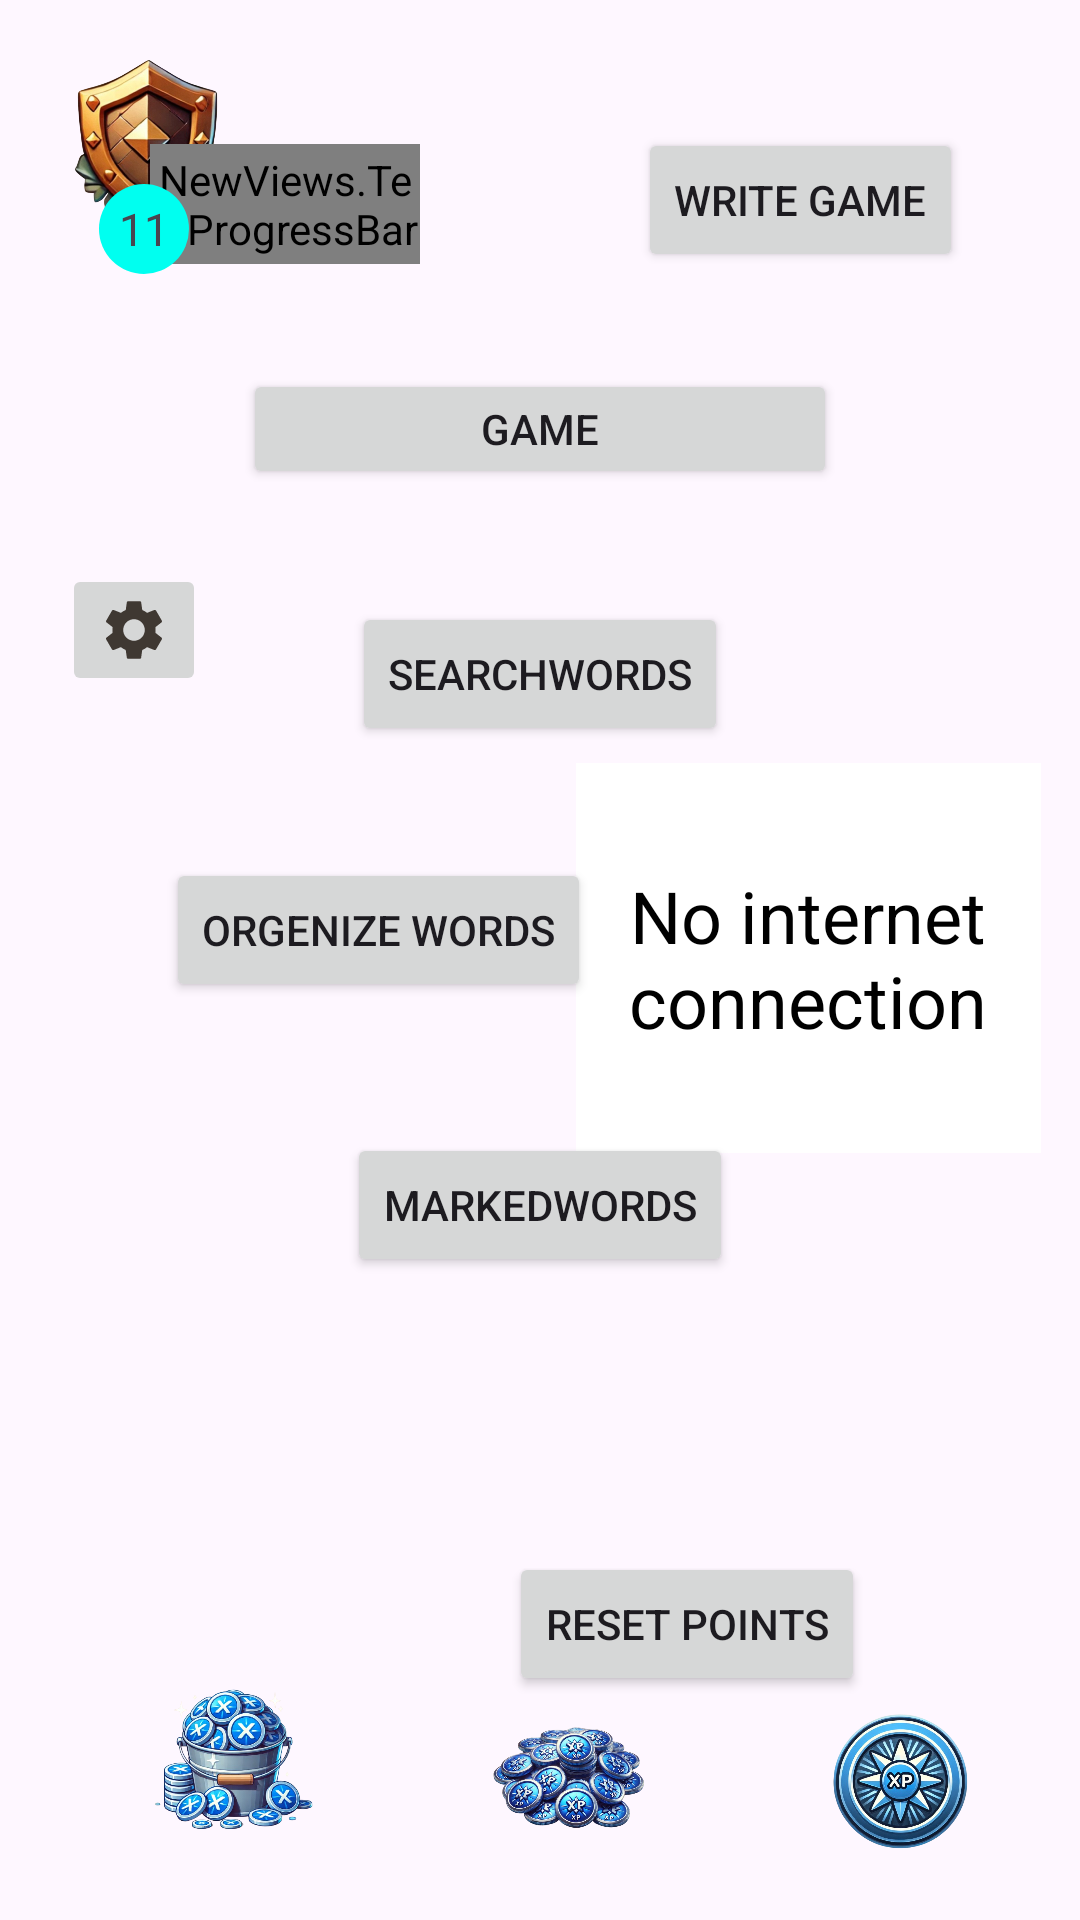

The Android layout XML behind this screen, and the referenced resources:
<!-- AndroidManifest.xml: application theme Theme.ViewPagerTry2 -->
<!-- res/layout/activity_menu_offline_page.xml -->
<?xml version="1.0" encoding="utf-8"?>
<androidx.constraintlayout.widget.ConstraintLayout xmlns:android="http://schemas.android.com/apk/res/android"
    xmlns:app="http://schemas.android.com/apk/res-auto"
    xmlns:tools="http://schemas.android.com/tools"
    android:id="@+id/main"
    android:layout_width="match_parent"
    android:layout_height="match_parent"
    android:layoutDirection="ltr"
    tools:context="OfflineActivities.MenuOfflinePage">

    <TextView
        android:id="@+id/daily_word_textView"
        android:layout_width="155dp"
        android:layout_height="130dp"
        android:background="@android:color/white"
        android:gravity="center"
        android:padding="16dp"
        android:text="No internet connection"
        android:textColor="@android:color/black"
        android:textSize="24sp"
        app:layout_constraintBottom_toBottomOf="parent"
        app:layout_constraintDimensionRatio="1:1"
        app:layout_constraintEnd_toEndOf="parent"
        app:layout_constraintHorizontal_bias="0.937"
        app:layout_constraintStart_toStartOf="parent"
        app:layout_constraintTop_toTopOf="parent"
        app:layout_constraintVertical_bias="0.499" />

    <Button
        android:id="@+id/orgenizeWordsButtonMenu"
        android:layout_width="wrap_content"
        android:layout_height="wrap_content"
        android:onClick="orgenizeButtonClicked"
        android:text="Orgenize Words"
        app:layout_constraintBottom_toBottomOf="parent"
        app:layout_constraintEnd_toEndOf="parent"
        app:layout_constraintHorizontal_bias="0.253"
        app:layout_constraintStart_toStartOf="parent"
        app:layout_constraintTop_toTopOf="parent"
        app:layout_constraintVertical_bias="0.483" />

    <Button
        android:id="@+id/gameButton"
        android:layout_width="198dp"
        android:layout_height="40dp"
        android:onClick="gameButtonClicked"
        android:text="game"
        app:layout_constraintBottom_toTopOf="@+id/orgenizeWordsButtonMenu"
        app:layout_constraintEnd_toEndOf="parent"
        app:layout_constraintHorizontal_bias="0.5"
        app:layout_constraintStart_toStartOf="parent"
        app:layout_constraintTop_toTopOf="parent"
        app:layout_constraintVertical_bias="0.5" />

    <Button
        android:id="@+id/button5"
        android:layout_width="wrap_content"
        android:layout_height="wrap_content"
        android:onClick="searchWordsButtonClicked"
        android:text="searchWords"
        app:layout_constraintBottom_toTopOf="@+id/orgenizeWordsButtonMenu"
        app:layout_constraintEnd_toEndOf="parent"
        app:layout_constraintHorizontal_bias="0.5"
        app:layout_constraintStart_toStartOf="parent"
        app:layout_constraintTop_toBottomOf="@+id/gameButton"
        app:layout_constraintVertical_bias="0.5" />

    <ImageButton
        android:id="@+id/imageButton5"
        android:layout_width="wrap_content"
        android:layout_height="wrap_content"
        android:layout_marginTop="188dp"
        app:layout_constraintEnd_toEndOf="parent"
        app:layout_constraintHorizontal_bias="0.066"
        app:layout_constraintStart_toStartOf="parent"
        app:layout_constraintTop_toTopOf="parent"
        app:srcCompat="@drawable/baseline_settings_24" />

    <Button
        android:id="@+id/writeGameButton"
        android:layout_width="wrap_content"
        android:layout_height="wrap_content"
        android:onClick="writeGameButtonClicked"
        android:text="Write Game"
        app:layout_constraintBottom_toTopOf="@+id/gameButton"
        app:layout_constraintEnd_toEndOf="parent"
        app:layout_constraintHorizontal_bias="0.787"
        app:layout_constraintStart_toEndOf="@+id/imageButton5"
        app:layout_constraintTop_toTopOf="parent"
        app:layout_constraintVertical_bias="0.567" />

    <Button
        android:id="@+id/markedWordsButton"
        android:layout_width="wrap_content"
        android:layout_height="wrap_content"
        android:onClick="markedWordButtonClicked"
        android:text="markedWords"
        app:layout_constraintBottom_toBottomOf="parent"
        app:layout_constraintEnd_toEndOf="parent"
        app:layout_constraintHorizontal_bias="0.5"
        app:layout_constraintStart_toStartOf="parent"
        app:layout_constraintTop_toBottomOf="@+id/gameButton"
        app:layout_constraintVertical_bias="0.5" />

    <ImageView
        android:id="@+id/progressRankImageView"
        android:layout_width="60dp"
        android:layout_height="60dp"
        android:layout_marginTop="16dp"
        android:background="@null"
        android:onClick="RankImageClicked"
        android:src="@drawable/bronze_shield"
        app:layout_constraintEnd_toEndOf="parent"
        app:layout_constraintHorizontal_bias="0.069"
        app:layout_constraintStart_toStartOf="parent"
        app:layout_constraintTop_toTopOf="parent" />

    <NewViews.TextProgressBar
        android:id="@+id/progressBar"
        style="?android:attr/progressBarStyleHorizontal"
        android:layout_width="90dp"
        android:layout_height="40dp"
        android:layout_marginTop="48dp"
        android:layout_marginEnd="220dp"
        android:progressTint="@color/cyan"
        app:layout_constraintEnd_toEndOf="parent"
        app:layout_constraintTop_toTopOf="parent" />

    <TextView
        android:id="@+id/currentLevelTextView"
        android:layout_width="30dp"
        android:layout_height="30dp"
        android:layout_marginTop="-15dp"
        android:background="@drawable/circle_background"
        android:gravity="center"
        android:text="11"
        android:textSize="15dp"
        app:layout_constraintEnd_toEndOf="parent"
        app:layout_constraintHorizontal_bias="0.100"
        app:layout_constraintStart_toStartOf="parent"
        app:layout_constraintTop_toBottomOf="@+id/progressRankImageView" />

    <ImageView
        android:id="@+id/imageView"
        android:layout_width="89dp"
        android:layout_height="83dp"
        android:src="@drawable/backet_of_coins"
        app:layout_constraintBottom_toBottomOf="parent"
        app:layout_constraintEnd_toEndOf="parent"
        app:layout_constraintHorizontal_bias="0.118"
        app:layout_constraintStart_toStartOf="parent"
        app:layout_constraintTop_toBottomOf="@+id/markedWordsButton"
        app:layout_constraintVertical_bias="0.903" />

    <ImageView
        android:id="@+id/imageView2"
        android:layout_width="70dp"
        android:layout_height="70dp"
        android:src="@drawable/handful_coins"
        app:layout_constraintBottom_toBottomOf="parent"
        app:layout_constraintEnd_toEndOf="parent"
        app:layout_constraintHorizontal_bias="0.2"
        app:layout_constraintStart_toEndOf="@+id/imageView"
        app:layout_constraintTop_toBottomOf="@+id/markedWordsButton"
        app:layout_constraintVertical_bias="0.91" />

    <ImageView
        android:id="@+id/imageView3"
        android:layout_width="57dp"
        android:layout_height="82dp"
        android:src="@drawable/xp_point_coin"
        app:layout_constraintBottom_toBottomOf="parent"
        app:layout_constraintEnd_toEndOf="parent"
        app:layout_constraintHorizontal_bias="0.605"
        app:layout_constraintStart_toEndOf="@+id/imageView2"
        app:layout_constraintTop_toBottomOf="@+id/gameButton"
        app:layout_constraintVertical_bias="0.991" />

    <Button
        android:id="@+id/resetPointsButton"
        android:layout_width="wrap_content"
        android:layout_height="wrap_content"
        android:onClick="resetPointsBtnClicked"
        android:text="Reset Points"
        app:layout_constraintBottom_toBottomOf="parent"
        app:layout_constraintEnd_toEndOf="parent"
        app:layout_constraintHorizontal_bias="0.703"
        app:layout_constraintStart_toStartOf="parent"
        app:layout_constraintTop_toTopOf="parent"
        app:layout_constraintVertical_bias="0.874" />


</androidx.constraintlayout.widget.ConstraintLayout>
<!-- resources referenced by this layout -->
<resources>
  <color name="cyan">#00FFF0</color>
  <!-- drawable backet_of_coins: png bitmap (drawable, 247012 bytes) -->
  <!-- drawable baseline_settings_24 (drawable) -->
  <vector xmlns:android="http://schemas.android.com/apk/res/android" android:height="24dp" android:tint="#3F3832" android:viewportHeight="24" android:viewportWidth="24" android:width="24dp">
        
      <path android:fillColor="@android:color/white" android:pathData="M19.14,12.94c0.04,-0.3 0.06,-0.61 0.06,-0.94c0,-0.32 -0.02,-0.64 -0.07,-0.94l2.03,-1.58c0.18,-0.14 0.23,-0.41 0.12,-0.61l-1.92,-3.32c-0.12,-0.22 -0.37,-0.29 -0.59,-0.22l-2.39,0.96c-0.5,-0.38 -1.03,-0.7 -1.62,-0.94L14.4,2.81c-0.04,-0.24 -0.24,-0.41 -0.48,-0.41h-3.84c-0.24,0 -0.43,0.17 -0.47,0.41L9.25,5.35C8.66,5.59 8.12,5.92 7.63,6.29L5.24,5.33c-0.22,-0.08 -0.47,0 -0.59,0.22L2.74,8.87C2.62,9.08 2.66,9.34 2.86,9.48l2.03,1.58C4.84,11.36 4.8,11.69 4.8,12s0.02,0.64 0.07,0.94l-2.03,1.58c-0.18,0.14 -0.23,0.41 -0.12,0.61l1.92,3.32c0.12,0.22 0.37,0.29 0.59,0.22l2.39,-0.96c0.5,0.38 1.03,0.7 1.62,0.94l0.36,2.54c0.05,0.24 0.24,0.41 0.48,0.41h3.84c0.24,0 0.44,-0.17 0.47,-0.41l0.36,-2.54c0.59,-0.24 1.13,-0.56 1.62,-0.94l2.39,0.96c0.22,0.08 0.47,0 0.59,-0.22l1.92,-3.32c0.12,-0.22 0.07,-0.47 -0.12,-0.61L19.14,12.94zM12,15.6c-1.98,0 -3.6,-1.62 -3.6,-3.6s1.62,-3.6 3.6,-3.6s3.6,1.62 3.6,3.6S13.98,15.6 12,15.6z"/>
      
  </vector>
  <!-- drawable bronze_shield: png bitmap (drawable, 309457 bytes) -->
  <!-- drawable circle_background (drawable) -->
  <?xml version="1.0" encoding="utf-8"?>
      <shape xmlns:android="http://schemas.android.com/apk/res/android">
          <solid android:color="@color/cyan" /> 
          <corners android:radius="4000dp" /> 
      </shape>
  <!-- drawable handful_coins: png bitmap (drawable, 333020 bytes) -->
  <!-- drawable xp_point_coin: png bitmap (drawable, 299484 bytes) -->
  <style name="Theme.ViewPagerTry2" parent="Base.Theme.ViewPagerTry2" />
  <style name="Base.Theme.ViewPagerTry2" parent="Theme.Material3.DayNight.NoActionBar">
          
          
      </style>
</resources>
